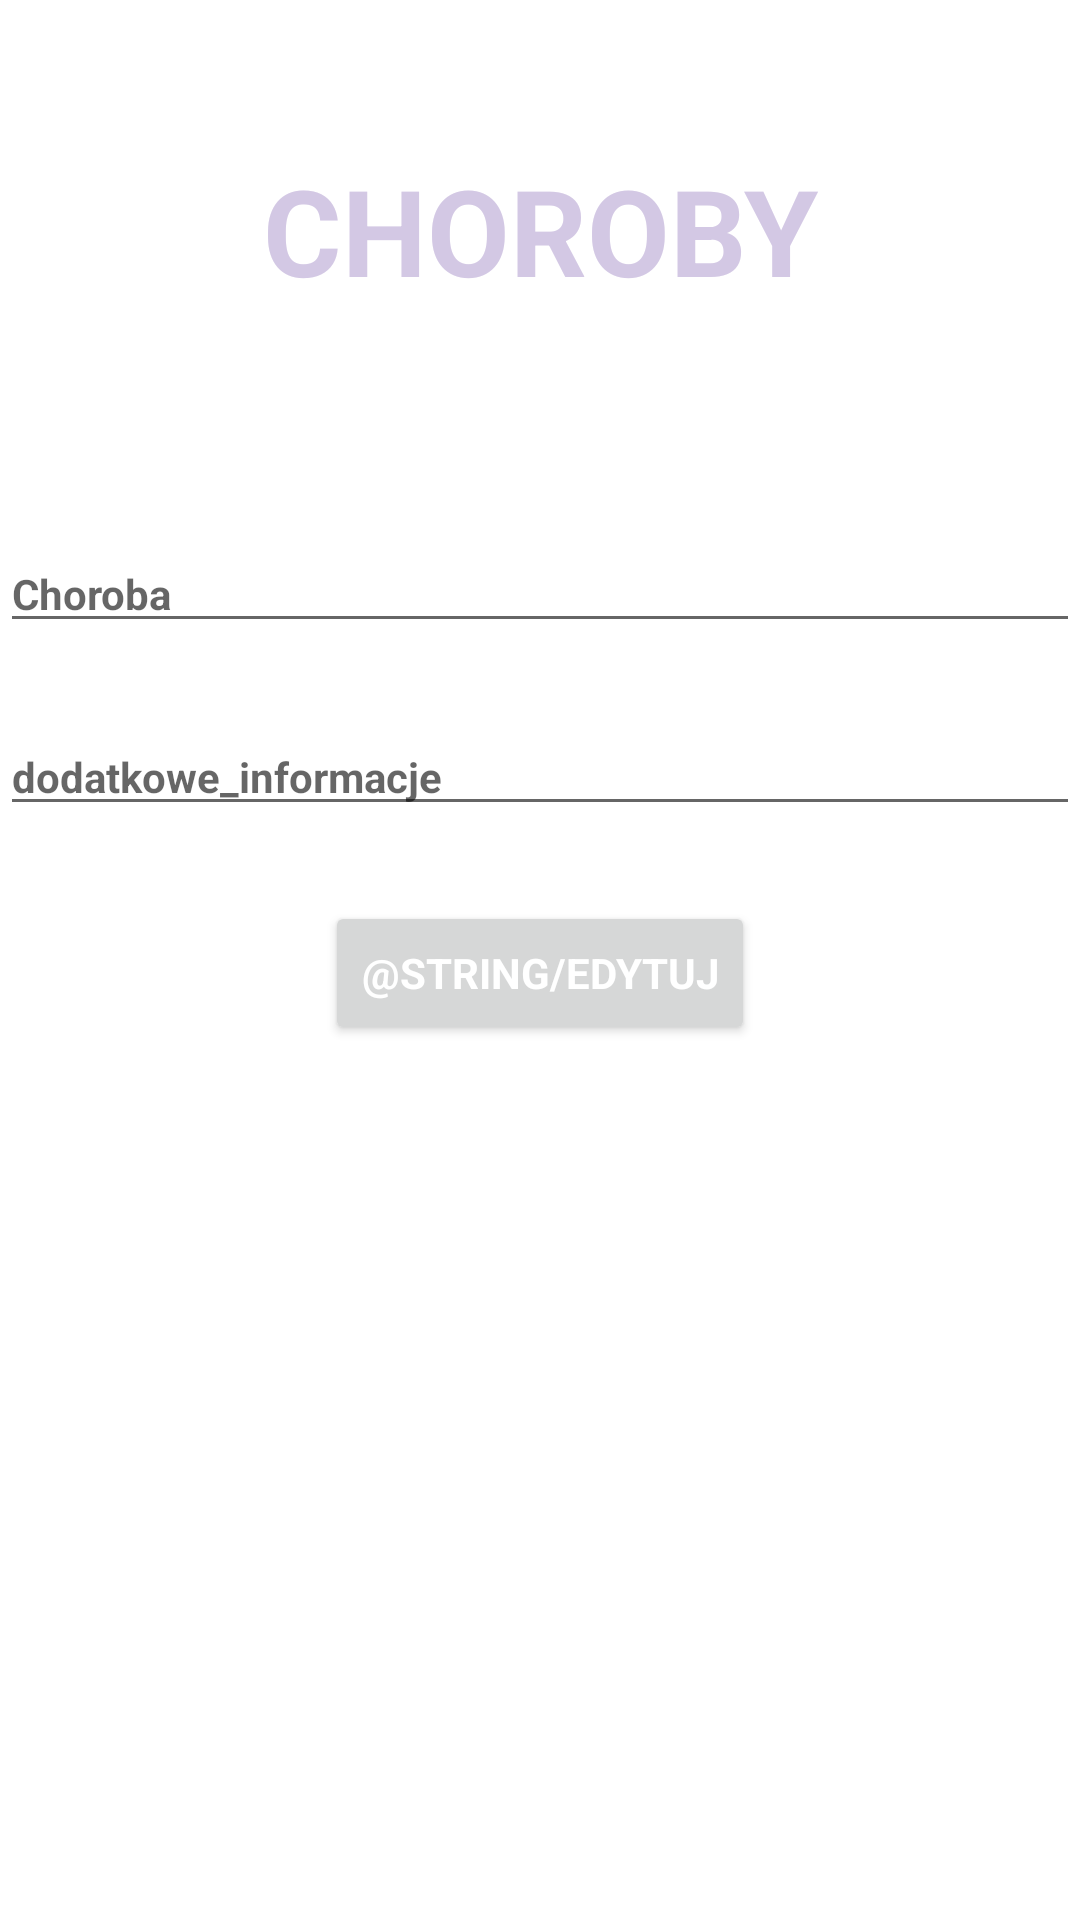

Write the Android layout XML for this screen, with the resource values it uses.
<!-- AndroidManifest.xml: application theme Theme.MyApplication -->
<!-- res/layout/activity_aktualizacja_chorob.xml -->
<?xml version="1.0" encoding="utf-8"?>
<RelativeLayout xmlns:android="http://schemas.android.com/apk/res/android"
    android:layout_width="match_parent"
    android:layout_height="match_parent"
    android:background="@color/white"
    android:id="@+id/choroby_update_layout">

    <androidx.core.widget.NestedScrollView
        android:layout_width="match_parent"
        android:layout_height="match_parent"
        android:scrollbars="vertical"
        android:gravity="center_horizontal">

        <LinearLayout
            android:layout_width="match_parent"
            android:layout_height="match_parent"
            android:orientation="vertical"
            android:gravity="center_horizontal"
            >



            <TextView
                android:id="@+id/choroby_title"
                style="@style/TextView"
                android:layout_width="match_parent"
                android:layout_height="wrap_content"
                android:layout_marginTop="40dp"
                android:layout_marginBottom="40dp"
                android:gravity="center_horizontal"
                android:text="@string/choroby_title" />

            <AutoCompleteTextView
                android:id="@+id/edytuj_choroby_edit_text"
                style="@style/AddingAnimalTextView"
                android:layout_width="match_parent"
                android:layout_height="wrap_content"
                android:inputType="textPersonName"
                android:layout_marginLeft="0dp"
                android:hint="Choroba"/>

            <EditText
                android:id="@+id/edytuj_choroby_dodatkowe_informacje_edit_text"
                style="@style/AddingAnimalTextView"
                android:layout_width="match_parent"
                android:layout_height="wrap_content"
                android:layout_marginLeft="0dp"
                android:hint="dodatkowe_informacje"
                android:inputType="textPersonName" />

            <Button
                android:id="@+id/edytuj_dane_choroby_button"
                style="@style/AddingAnimalTextView"
                android:layout_width="wrap_content"
                android:layout_height="wrap_content"
                android:gravity="center"
                android:text="@string/edytuj"
                android:textColor="@color/white"
                android:layout_marginLeft="0dp"/>


        </LinearLayout>


    </androidx.core.widget.NestedScrollView>


</RelativeLayout>
<!-- resources referenced by this layout -->
<resources>
  <color name="white">#FFFFFFFF</color>
  <string name="choroby_title">CHOROBY</string>
  <style name="AddingAnimalTextView">
          <item name="android:textColor">@color/background_nav</item>
          <item name="android:textStyle">bold</item>
          <item name="android:fontFamily">sans-serif</item>
          <item name="android:layout_marginLeft">30dp</item>
          <item name="android:layout_marginTop">25dp</item>
          <item name="android:textSize">14dp</item>
  
      </style>
  <style name="TextView">
          <item name="android:textColor">#D3C8E4</item>
          <item name="android:textStyle">bold</item>
          <item name="android:gravity">center</item>
          <item name="android:fontFamily">sans-serif</item>
          <item name="android:textSize">40dp</item>
          <item name="android:padding">10dp</item>
          <item name="android:layout_width">match_parent</item>
          <item name="android:layout_height">wrap_content</item>
      </style>
  <style name="Theme.MyApplication" parent="Theme.MaterialComponents.DayNight.DarkActionBar">
          
          <item name="colorPrimary">@color/background_nav</item>
          <item name="colorPrimaryVariant">@color/black</item>
          <item name="colorOnPrimary">@color/white</item>
          
          <item name="colorSecondary">@color/teal_200</item>
          <item name="colorSecondaryVariant">@color/teal_700</item>
          
          <item name="android:statusBarColor" tools:targetApi="l">?attr/colorPrimaryVariant</item>
          
      </style>
  <color name="background_nav">#48104B</color>
  <color name="black">#FF000000</color>
  <color name="teal_200">#FF03DAC5</color>
  <color name="teal_700">#FF018786</color>
</resources>
